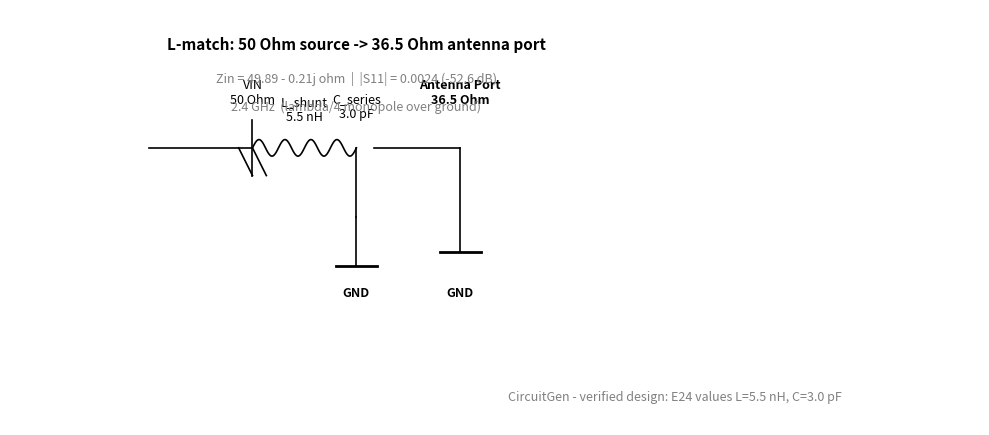

The matplotlib source for this figure:
"""
CircuitGen - Impedance Matching Network schematic diagram generator.

Generates a readable schematic (PNG) of the 2.4 GHz L-match network that
transforms a 50 ohm source to a 36.5 ohm antenna port impedance.
Values are verified numerically: Zin = 49.89 - 0.21j ohm, |S11| = -52.6 dB.
"""

import os

import matplotlib
matplotlib.use("Agg")
import matplotlib.pyplot as plt

OUT_DIR = r"C:\CircuitGen\projects\Impedance_Matching_Network"
PNG_PATH = os.path.join(OUT_DIR, "schematic.png")


def draw_inductor(ax, x0, y0, x1, y1, label=None):
    import numpy as np

    n_loops = 4
    xs = np.linspace(x0, x1, n_loops * 20 + 1)
    ys = np.full_like(xs, y0)
    for i in range(1, len(xs) - 1):
        t = (i % 20) / 20.0
        ys[i] = y0 + 0.12 * np.sin(2 * np.pi * t)
    ax.plot(xs, ys, "k-", lw=1.2)
    if label:
        ax.text((x0 + x1) / 2, y0 + 0.35, label,
                ha="center", va="bottom", fontsize=9)


def draw_capacitor(ax, x, y0, y1, label=None, horizontal=False):
    if horizontal:
        ax.plot([x - 0.25, x - 0.25], [y0, y1], "k-", lw=1.2)
        ax.plot([x + 0.25, x + 0.25], [y0, y1], "k-", lw=1.2)
        if label:
            ax.text(x, y0 + 0.4, label, ha="center", va="bottom", fontsize=9)
    else:
        ax.plot([x, x], [y0 - 0.25, y0 + 0.25], "k-", lw=1.2)
        ax.plot([x, x], [y1 - 0.25, y1 + 0.25], "k-", lw=1.2)
        if label:
            ax.text(x + 0.4, y0, label, ha="left", va="center", fontsize=9)


def draw_resistor(ax, x0, y0, x1, y1, label=None):
    import numpy as np

    n_zig = 5
    xs = np.linspace(x0, x1, 2 * n_zig + 1)
    ys = np.full_like(xs, y0)
    for i in range(1, 2 * n_zig, 2):
        ys[i] = y0 - 0.15
        if i + 1 < len(ys):
            ys[i + 1] = y0 + 0.15
    ax.plot(xs, ys, "k-", lw=1.2)
    if label:
        ax.text((x0 + x1) / 2, y0 + 0.35, label,
                ha="center", va="bottom", fontsize=9)


def main():
    fig, ax = plt.subplots(figsize=(10, 5))

    ax.set_xlim(-2, 12)
    ax.set_ylim(-2, 4)
    ax.set_aspect("equal")
    ax.axis("off")

    # --- 50 ohm source (left) ---
    ax.plot([0, 1.5], [2, 2], "k-", lw=1.2)
    ax.plot([1.5, 1.5], [1.6, 2.4], "k-", lw=1.2)
    ax.plot([1.3, 1.5], [2.0, 1.6], "k-", lw=1.2)
    ax.plot([1.5, 1.7], [2.0, 1.6], "k-", lw=1.2)
    ax.text(1.5, 2.6, "VIN\n50 Ohm", ha="center", va="bottom", fontsize=9)

    # --- shunt inductor (source side) ---
    draw_inductor(ax, 1.5, 2.0, 3.0, 2.0, "L_shunt\n5.5 nH")
    ax.plot([3.0, 3.0], [2.0, 1.0], "k-", lw=1.2)
    # shunt to ground
    ax.plot([3.0, 3.0], [1.0, 0.3], "k-", lw=1.2)
    ax.plot([2.7, 3.3], [0.3, 0.3], "k-", lw=2.0)
    ax.text(3.0, 0.0, "GND", ha="center", va="top", fontsize=9,
            fontweight="bold")

    # --- series capacitor (load side) ---
    draw_capacitor(ax, 3.0, 2.0, 2.0, "C_series\n3.0 pF", horizontal=True)
    ax.plot([3.25, 4.5], [2.0, 2.0], "k-", lw=1.2)

    # --- antenna port (36.5 ohm load) ---
    ax.plot([4.5, 4.5], [2.0, 0.5], "k-", lw=1.2)
    ax.plot([4.2, 4.8], [0.5, 0.5], "k-", lw=2.0)
    ax.text(4.5, 0.0, "GND", ha="center", va="top", fontsize=9,
            fontweight="bold")
    ax.text(4.5, 2.6, "Antenna Port\n36.5 Ohm", ha="center", va="bottom",
            fontsize=9, fontweight="bold")

    # --- annotations ---
    ax.text(3.0, 3.5, "L-match: 50 Ohm source -> 36.5 Ohm antenna port",
            ha="center", va="center", fontsize=11, fontweight="bold")
    ax.text(3.0, 3.0, "Zin = 49.89 - 0.21j ohm  |  |S11| = 0.0024 (-52.6 dB)",
            ha="center", va="center", fontsize=9, style="italic", color="gray")
    ax.text(3.0, 2.6, "2.4 GHz  (lambda/4 monopole over ground)",
            ha="center", va="center", fontsize=9, style="italic", color="gray")

    ax.text(10, -1.5, "CircuitGen - verified design: "
           "E24 values L=5.5 nH, C=3.0 pF",
           ha="right", va="top", fontsize=9, style="italic", color="gray")

    os.makedirs(OUT_DIR, exist_ok=True)
    fig.tight_layout()
    fig.savefig(PNG_PATH, dpi=140, bbox_inches="tight")
    print(f"schematic saved to: {PNG_PATH}")


if __name__ == "__main__":
    main()
